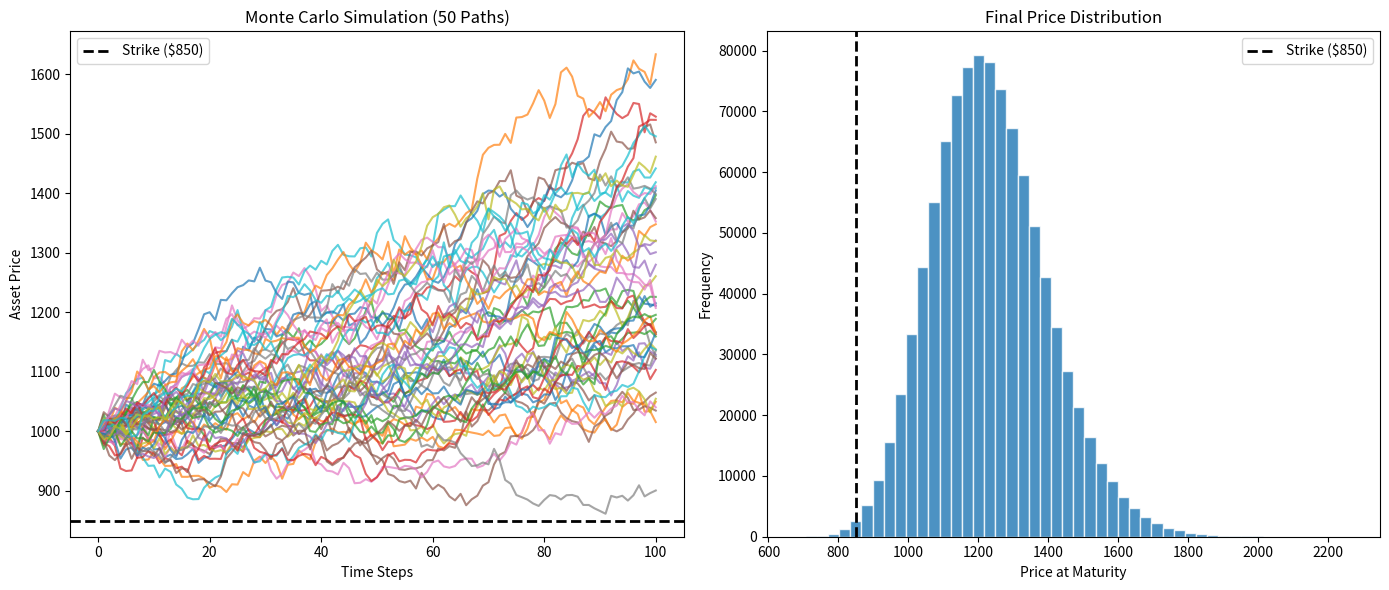

Here is the Python script that generated this plot:
import numpy as np
import matplotlib.pyplot as plt

# Model Parameters
S = 1000        # Asset Price
K = 850         # Strike Price
T = 7.0         # Time to Maturity (Years)
r = 0.03        # Risk-free Rate
sigma = 0.05    # Volatility
M = 1000000     # Simulations

# Simulation Engine
dt = T
nudt = (r - 0.5 * sigma**2) * dt
volsdt = sigma * np.sqrt(dt)
Z = np.random.normal(0, 1, M)

# Geometric Brownian Motion
lnSt = np.log(S) + nudt + (volsdt * Z)
ST = np.exp(lnSt)

# Payoff & Pricing
payoffs = np.maximum(ST - K, 0)
price = np.mean(payoffs) * np.exp(-r * T)

# Visualization Logic
plt.figure(figsize=(14, 6))

# Subplot 1: Path Visuals
plt.subplot(1, 2, 1)
steps = 100
dt_graph = T / steps
paths_to_show = 50
price_paths = np.zeros((steps + 1, paths_to_show))
price_paths[0] = S

for t in range(1, steps + 1):
    z_graph = np.random.normal(0, 1, paths_to_show)
    price_paths[t] = price_paths[t-1] * np.exp((r - 0.5 * sigma**2)*dt_graph + sigma * np.sqrt(dt_graph) * z_graph)

plt.plot(price_paths, lw=1.5, alpha=0.7)
plt.axhline(K, color='black', linestyle='--', linewidth=2, label=f'Strike (${K})')
plt.title(f'Monte Carlo Simulation ({paths_to_show} Paths)')
plt.xlabel('Time Steps')
plt.ylabel('Asset Price')
plt.legend()

# Subplot 2: Distribution
plt.subplot(1, 2, 2)
plt.hist(ST, bins=50, color='#1f77b4', edgecolor='white', alpha=0.8)
plt.axvline(K, color='black', linestyle='--', linewidth=2, label=f'Strike (${K})')
plt.title(f'Final Price Distribution')
plt.xlabel('Price at Maturity')
plt.ylabel('Frequency')
plt.legend()

plt.tight_layout()
plt.show()

# Verification & Reporting
theoretical_mean = S * np.exp(r * T)
simulated_mean = np.mean(ST)

print(f"-" * 40)
print(f"OPTION PRICING REPORT")
print(f"-" * 40)
print(f"Fair Option Price:      ${price:.2f}")
print(f"-" * 40)
print(f"Theoretical Mean:       ${theoretical_mean:.2f}")
print(f"Simulated Mean:         ${simulated_mean:.2f}")
print(f"Approximation Error:    ${abs(theoretical_mean - simulated_mean):.2f}")
print(f"-" * 40)